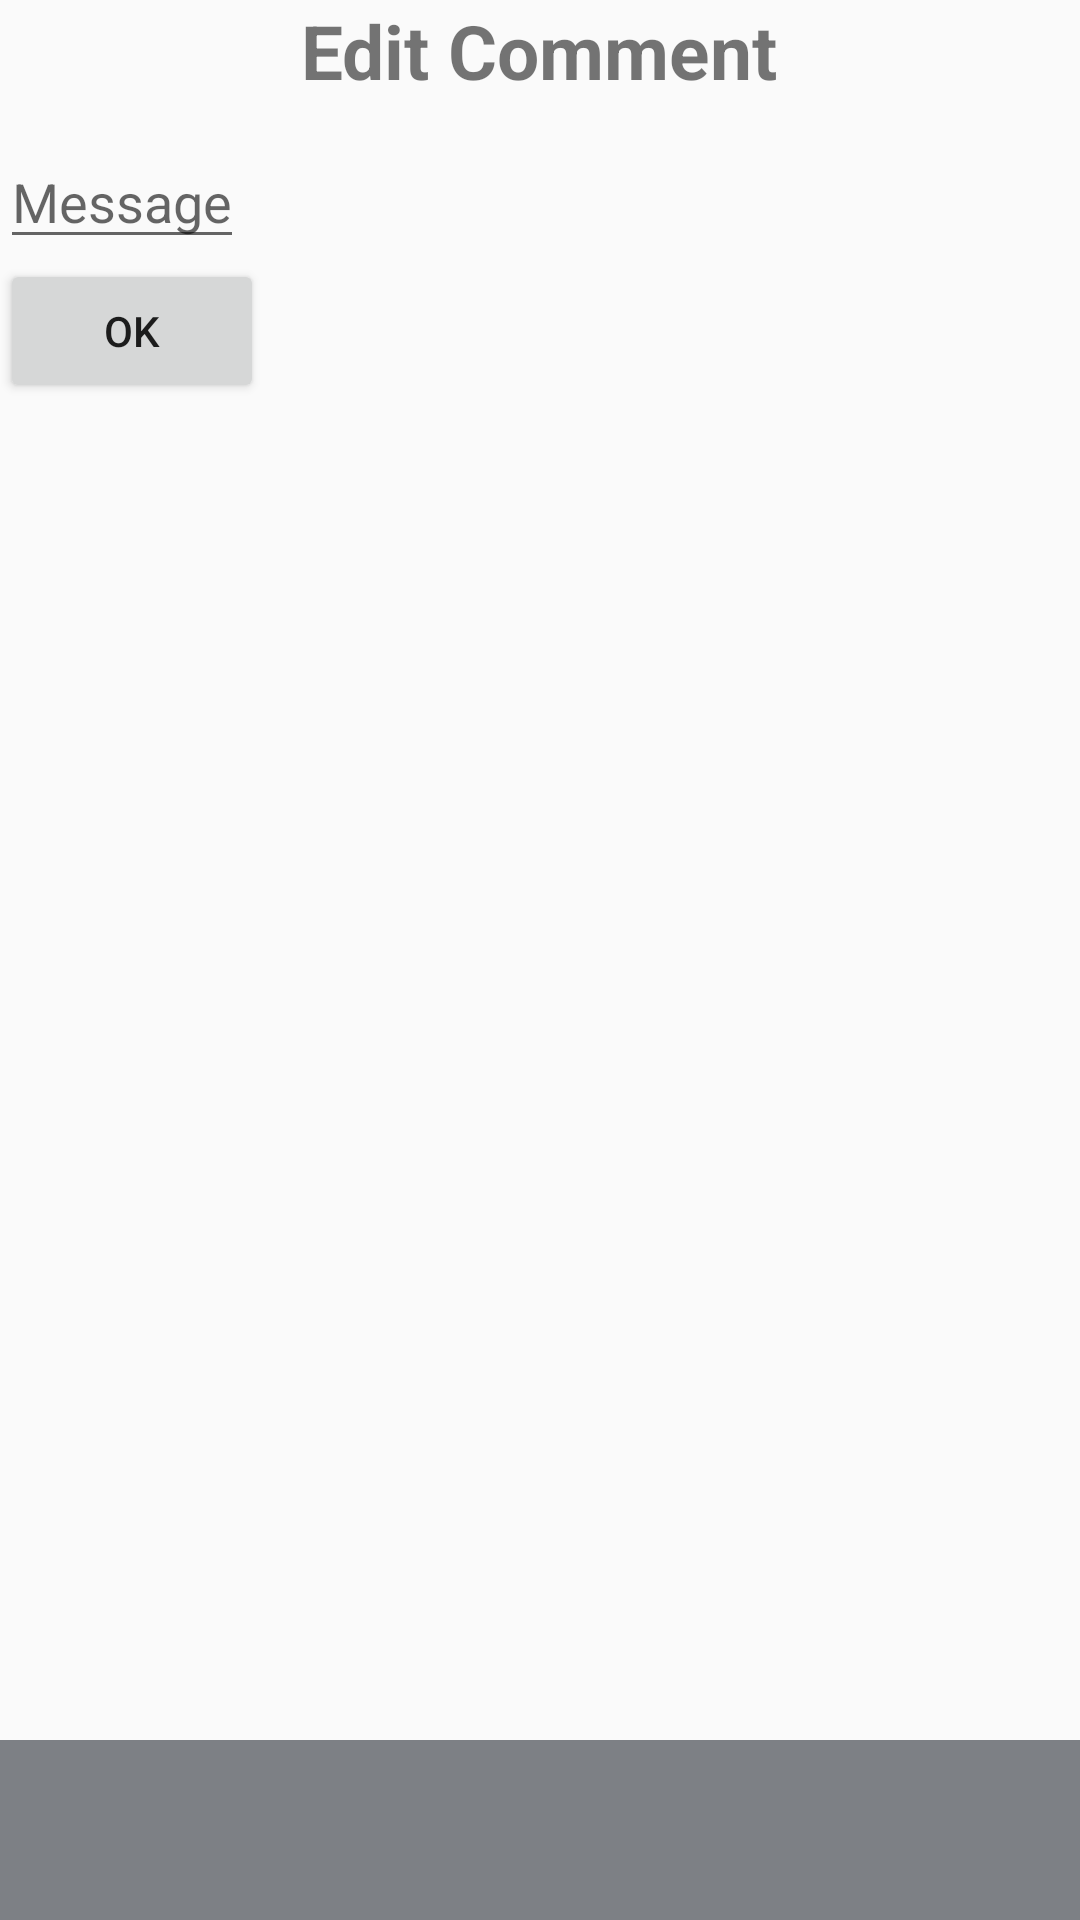

Write the Android layout XML for this screen, with the resource values it uses.
<!-- AndroidManifest.xml: activity theme AppTheme.SlidrActivityTheme -->
<!-- res/layout/activity_edit_comment.xml -->
<?xml version="1.0" encoding="utf-8"?>
<RelativeLayout xmlns:android="http://schemas.android.com/apk/res/android"
    xmlns:tools="http://schemas.android.com/tools"
    android:layout_width="match_parent"
    android:layout_height="match_parent"
    tools:context="dk.easv.ATForum.Posts.EditCommentActivity"
    android:background="@color/background_material_light">

    <TextView
        android:id="@+id/header"
        android:layout_width="wrap_content"
        android:layout_height="wrap_content"
        android:text="@string/edit_comment"
        android:layout_alignParentTop="true"
        android:layout_centerHorizontal="true"
        android:textStyle="bold"
        android:textSize="25sp"/>

    <LinearLayout
        android:layout_width="match_parent"
        android:layout_height="match_parent"
        android:orientation="vertical"
        android:layout_marginTop="45dp">

        <EditText
            android:id="@+id/etEditMessage"
            android:layout_width="wrap_content"
            android:layout_height="wrap_content"
            android:inputType="text"
            android:hint="@string/message"/>

        <Button
            android:id="@+id/submitEditComment"
            android:layout_width="wrap_content"
            android:layout_height="wrap_content"
            android:text="@string/submit"/>

    </LinearLayout>

    <include layout="@layout/footer"
        android:layout_alignParentBottom="true"
        android:layout_height="60dp"
        android:layout_width="match_parent"/>

</RelativeLayout>
<!-- res/layout/footer.xml (included above) -->
<?xml version="1.0" encoding="utf-8"?>
<LinearLayout xmlns:android="http://schemas.android.com/apk/res/android"
    android:orientation="vertical"
    android:layout_width="match_parent"
    android:layout_height="match_parent">

    <RelativeLayout
        android:layout_width="fill_parent"
        android:layout_height="60dp"
        android:background="@color/grayTheme">
    </RelativeLayout>

</LinearLayout>
<!-- resources referenced by this layout -->
<resources>
  <color name="grayTheme">#7d8085</color>
  <string name="edit_comment">Edit Comment</string>
  <string name="message">Message</string>
  <string name="submit">Ok</string>
  <style name="AppTheme.SlidrActivityTheme">
          <item name="android:windowIsTranslucent">true</item>
          <item name="android:windowBackground">@android:color/transparent</item>
      </style>
</resources>
